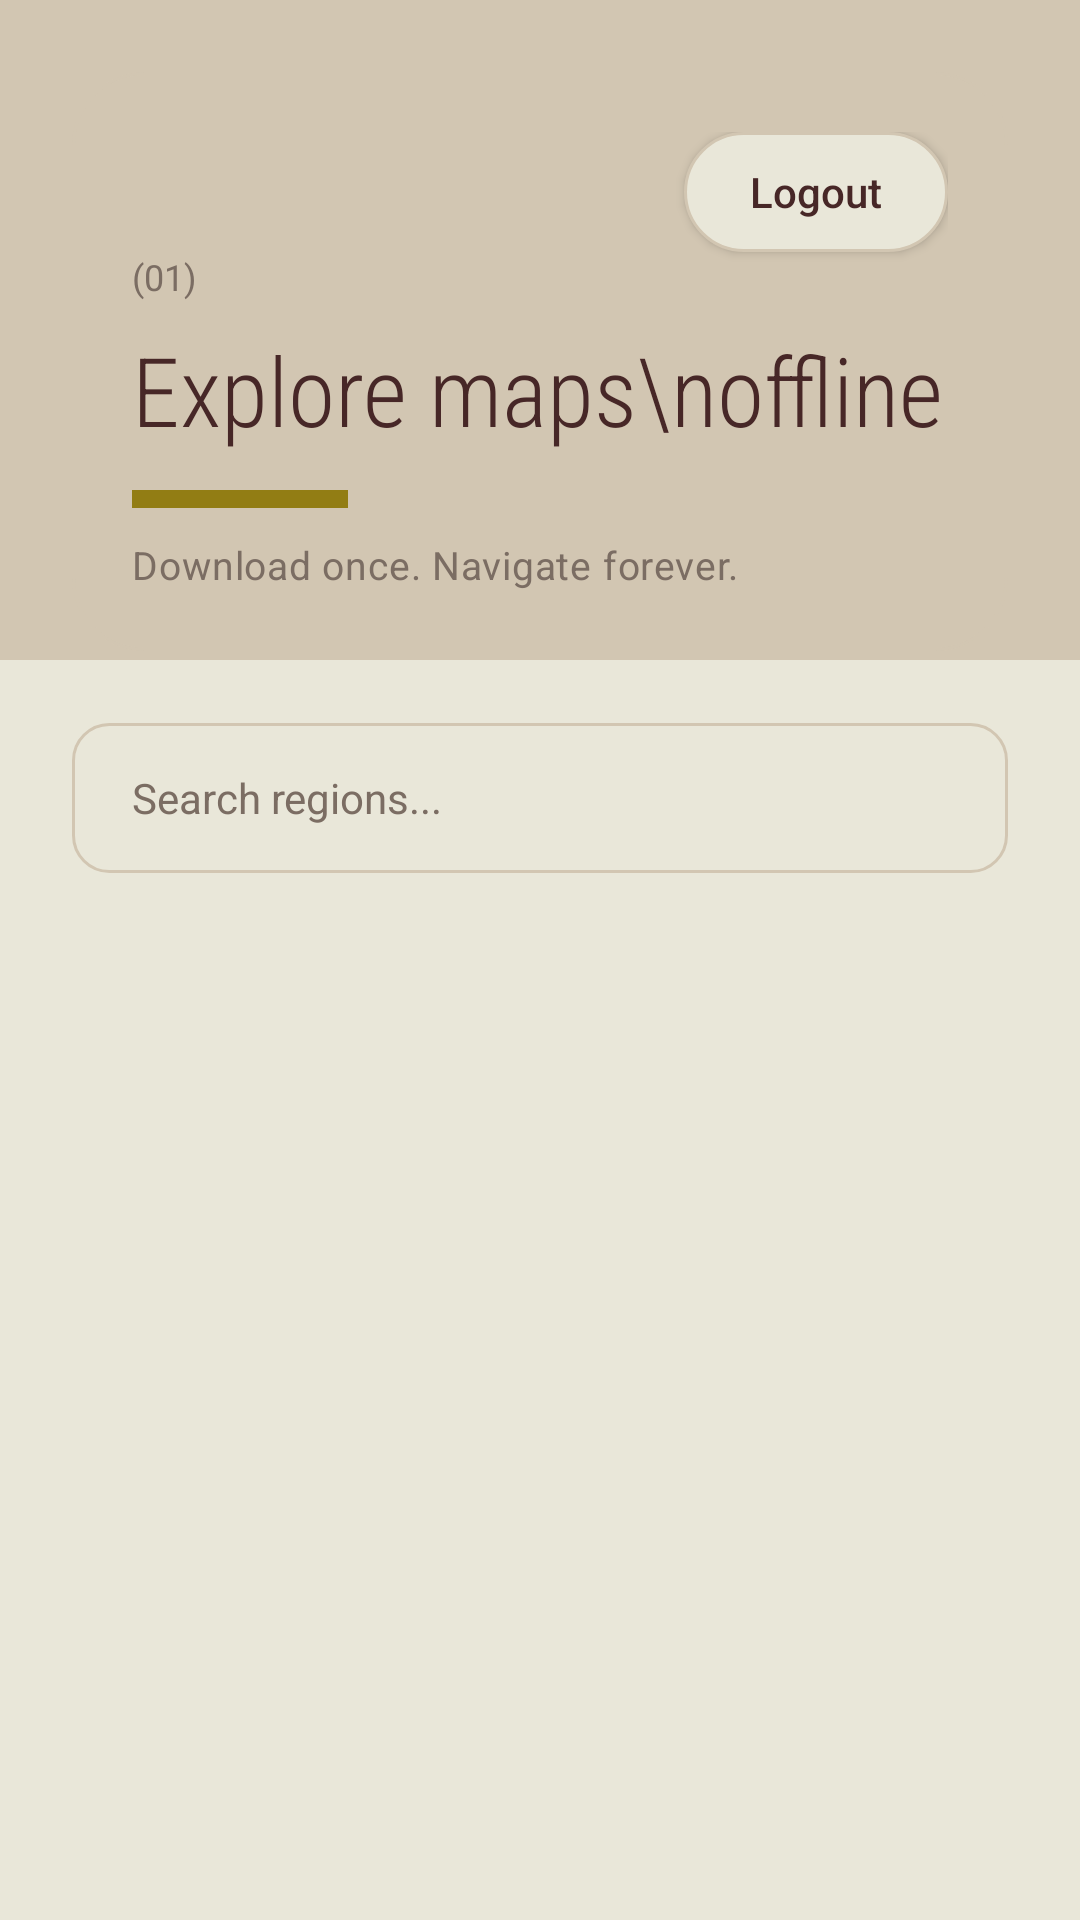

Layout XML and referenced resources for this Android screen:
<!-- AndroidManifest.xml: application theme Theme.OfflineMap -->
<!-- res/layout/maps_list.xml -->
<?xml version="1.0" encoding="utf-8"?>
<androidx.coordinatorlayout.widget.CoordinatorLayout
    xmlns:android="http://schemas.android.com/apk/res/android"
    xmlns:app="http://schemas.android.com/apk/res-auto"
    android:layout_width="match_parent"
    android:layout_height="match_parent"
    android:background="@drawable/hero_split_bg">

    <com.google.android.material.appbar.AppBarLayout
        android:id="@+id/app_bar"
        android:layout_width="match_parent"
        android:layout_height="wrap_content"
        android:background="@android:color/transparent"
        app:elevation="0dp">

        <LinearLayout
            android:layout_width="match_parent"
            android:layout_height="wrap_content"
            android:orientation="vertical"
            android:padding="24dp">

            <LinearLayout
                android:id="@+id/headerBlock"
                android:layout_width="match_parent"
                android:layout_height="wrap_content"
                android:background="@drawable/header_block_bg"
                android:orientation="vertical"
                android:padding="20dp">

                <Button
                    android:id="@+id/btnLogout"
                    android:layout_width="wrap_content"
                    android:layout_height="40dp"
                    android:layout_gravity="end"
                    android:background="@drawable/rounded_button_outline"
                    android:text="Logout"
                    android:textAllCaps="false"
                    android:textColor="@color/ui_text" />

                <TextView
                    android:layout_width="wrap_content"
                    android:layout_height="wrap_content"
                    android:text="(01)"
                    android:textColor="@color/ui_text_muted"
                    android:textSize="12sp" />

                <TextView
                    android:id="@+id/title"
                    android:layout_width="wrap_content"
                    android:layout_height="wrap_content"
                    android:layout_marginTop="8dp"
                    android:text="Explore maps\noffline"
                    android:textColor="@color/ui_text"
                    android:textSize="32sp"
                    android:fontFamily="sans-serif-condensed-light"
                    android:lineSpacingExtra="4dp" />

                <View
                    android:layout_width="72dp"
                    android:layout_height="6dp"
                    android:layout_marginTop="12dp"
                    android:background="@color/ui_primary" />

                <TextView
                    android:layout_width="wrap_content"
                    android:layout_height="wrap_content"
                    android:layout_marginTop="10dp"
                    android:text="Download once. Navigate forever."
                    android:textColor="@color/ui_text_muted"
                    android:textSize="13sp"
                    android:letterSpacing="0.02" />
            </LinearLayout>

            <EditText
                android:id="@+id/searchEt"
                android:layout_width="match_parent"
                android:layout_height="50dp"
                android:layout_marginTop="24dp"
                android:background="@drawable/search_bg_minimal"
                android:hint="Search regions..."
                android:drawableEnd="@drawable/search"
                android:paddingHorizontal="20dp"
                android:textColor="@color/ui_text"
                android:textColorHint="@color/ui_text_muted"
                android:textSize="14sp" />
        </LinearLayout>
    </com.google.android.material.appbar.AppBarLayout>

    <androidx.recyclerview.widget.RecyclerView
        android:id="@+id/rv"
        android:layout_width="match_parent"
        android:layout_height="match_parent"
        android:paddingHorizontal="16dp"
        app:layout_behavior="@string/appbar_scrolling_view_behavior" />

    <com.mapbox.search.ui.view.SearchResultsView
        android:id="@+id/search_results_view"
        android:layout_width="match_parent"
        android:layout_height="match_parent"
        android:layout_marginTop="10dp"
        android:visibility="gone"
        android:background="@color/ui_bg"
        app:layout_behavior="@string/appbar_scrolling_view_behavior" />

</androidx.coordinatorlayout.widget.CoordinatorLayout>
<!-- resources referenced by this layout -->
<resources>
  <color name="ui_bg">#E9E7D9</color>
  <color name="ui_primary">#927D14</color>
  <color name="ui_text">#472727</color>
  <color name="ui_text_muted">#7B6D63</color>
  <!-- drawable header_block_bg (drawable) -->
  <?xml version="1.0" encoding="utf-8"?>
  <shape xmlns:android="http://schemas.android.com/apk/res/android">
      <solid android:color="@color/ui_primary_soft" />
      <stroke android:width="1dp" android:color="@color/ui_border" />
      <corners android:radius="24dp" />
  </shape>
  <!-- drawable hero_split_bg (drawable) -->
  <?xml version="1.0" encoding="utf-8"?>
  <layer-list xmlns:android="http://schemas.android.com/apk/res/android">
      <item>
          <shape>
              <solid android:color="@color/ui_primary_soft" />
          </shape>
      </item>
      <item android:top="220dp">
          <shape>
              <solid android:color="@color/ui_bg" />
          </shape>
      </item>
  </layer-list>
  <!-- drawable rounded_button_outline (drawable) -->
  <?xml version="1.0" encoding="utf-8"?>
  <ripple xmlns:android="http://schemas.android.com/apk/res/android"
      android:color="@color/ui_primary_soft">
      <item>
          <shape android:shape="rectangle">
              <solid android:color="@color/ui_surface" />
              <stroke android:width="1dp" android:color="@color/ui_border" />
              <corners android:radius="28dp" />
          </shape>
      </item>
  </ripple>
  <!-- drawable search_bg_minimal (drawable) -->
  <?xml version="1.0" encoding="utf-8"?>
  <shape xmlns:android="http://schemas.android.com/apk/res/android">
      <solid android:color="@color/ui_surface" />
      <stroke android:width="1dp" android:color="@color/ui_border" />
      <corners android:radius="12dp" />
  </shape>
  <style name="Theme.OfflineMap" parent="Base.Theme.OfflineMap" />
  <color name="ui_primary_soft">#D2C6B2</color>
  <color name="ui_border">#D2C6B2</color>
  <color name="ui_surface">#E9E7D9</color>
  <style name="Base.Theme.OfflineMap" parent="Theme.Material3.DayNight.NoActionBar">
          
          
      </style>
</resources>
